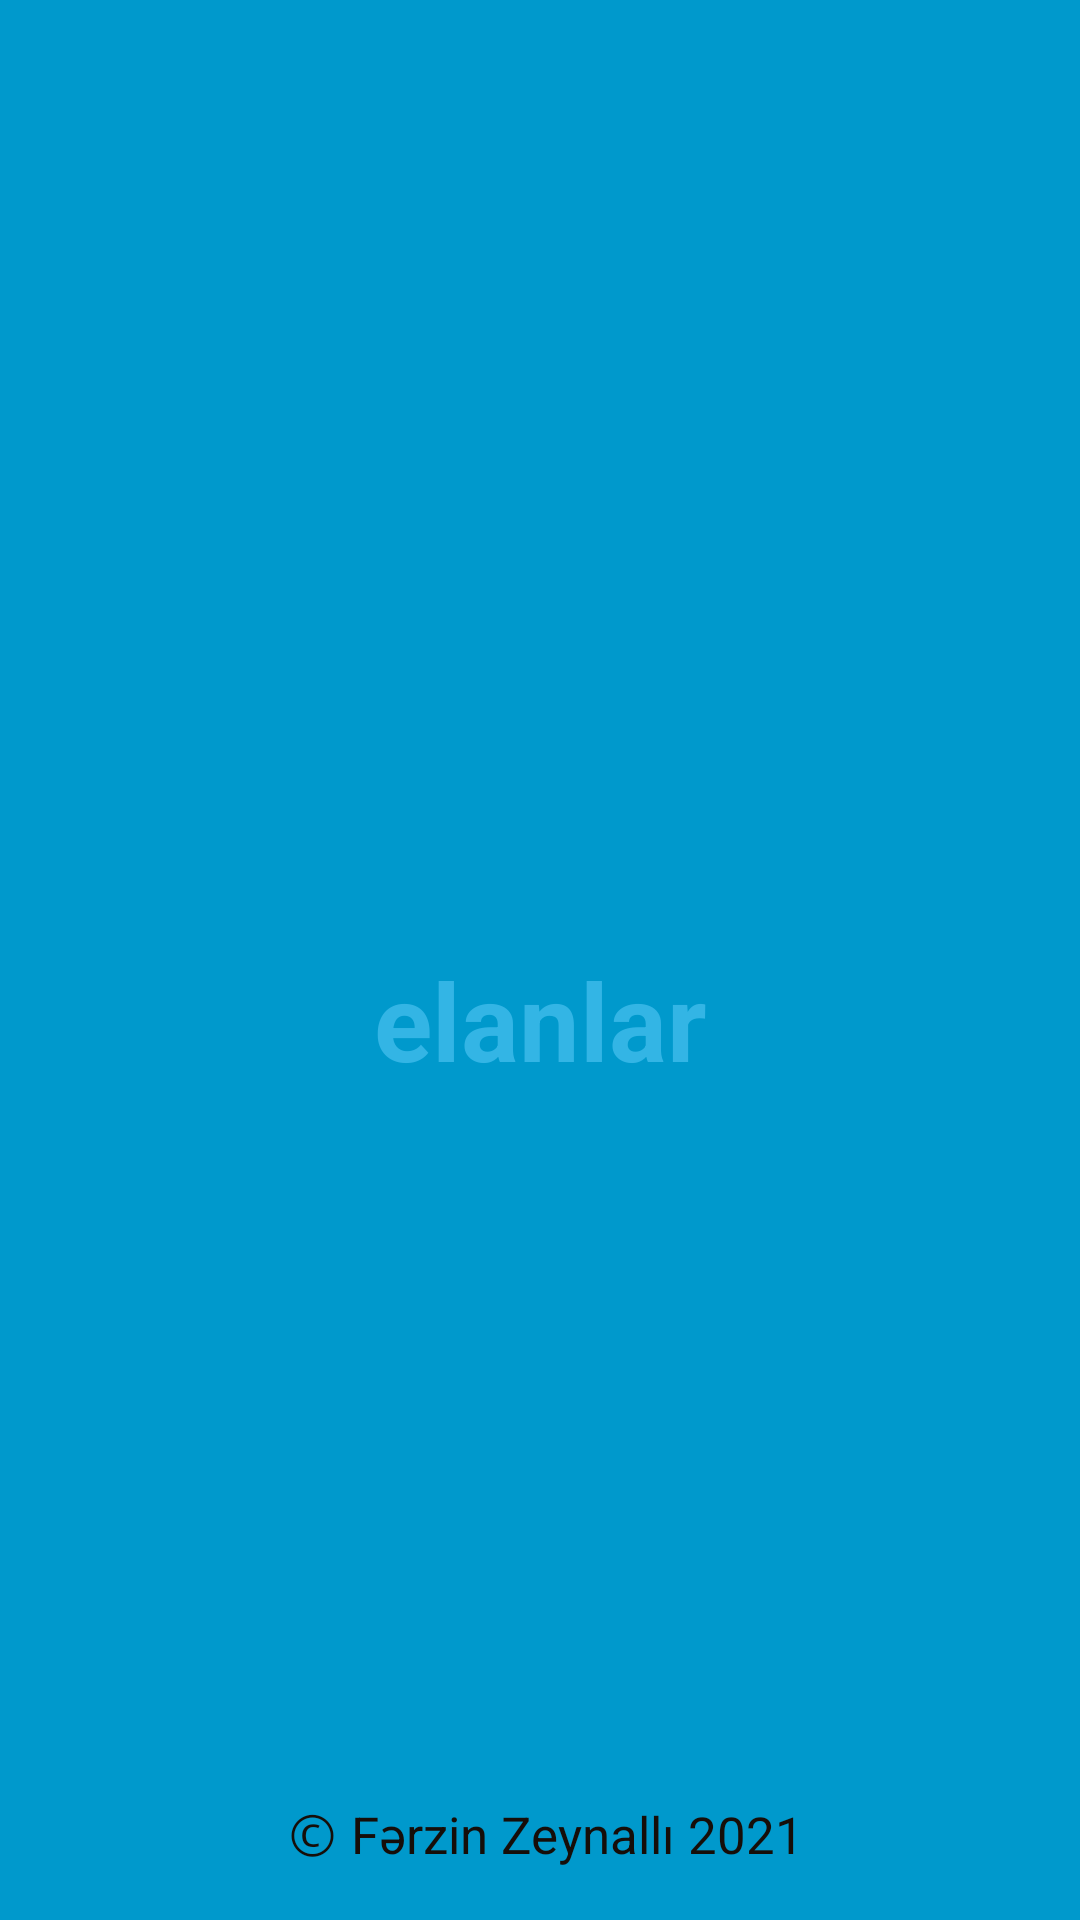

Produce the Android XML layout that renders to this screen, including the resource entries it uses.
<!-- AndroidManifest.xml: activity theme AppTheme_Giris -->
<!-- res/layout/activity_giris.xml -->
<?xml version="1.0" encoding="utf-8"?>
<FrameLayout xmlns:android="http://schemas.android.com/apk/res/android"
    xmlns:app="http://schemas.android.com/apk/res-auto"
    xmlns:tools="http://schemas.android.com/tools"
    android:layout_width="match_parent"
    android:layout_height="match_parent"
    android:background="#0099cc"
    tools:context=".GirisActivity">

    
    <TextView
        android:id="@+id/fullscreen_content"
        android:layout_width="match_parent"
        android:layout_height="match_parent"
        android:layout_marginTop="40dp"
        android:gravity="center"
        android:keepScreenOn="true"
        android:text="elanlar"
        android:textColor="#33b5e5"
        android:textSize="36sp"
        android:textStyle="bold" />

    <ProgressBar
        android:id="@+id/progressBar"
        style="?android:attr/progressBarStyle"
        android:layout_width="wrap_content"
        android:layout_height="wrap_content"
        android:layout_gravity="center_horizontal"
        android:layout_marginTop="550dp" />

    <ImageView
        android:id="@+id/imageView2"
        android:layout_width="250dp"
        android:layout_height="230dp"
        android:layout_gravity="center_horizontal"
        android:layout_marginTop="190dp"
        app:srcCompat="@mipmap/app_icon_foreground" />

    <TextView
        android:id="@+id/textView12"
        android:layout_width="wrap_content"
        android:layout_height="wrap_content"
        android:layout_gravity="bottom|center_horizontal"
        android:layout_marginBottom="17dp"
        android:text=" Ⓒ Fərzin Zeynallı 2021"
        android:textColor="@color/my_black_2"
        android:textSize="17sp" />

    

</FrameLayout>
<!-- resources referenced by this layout -->
<resources>
  <color name="my_black_2">#160e09</color>
  <!-- mipmap app_icon_foreground: png bitmap (mipmap-hdpi, 8511 bytes) -->
  <style name="AppTheme_Giris" parent="Theme.AppCompat.NoActionBar">
      
      <item name="colorPrimary">#33b5e5</item>
      <item name="colorPrimaryDark">#33b5e5</item>
      <item name="colorAccent">#33b5e5</item>    </style>
</resources>
